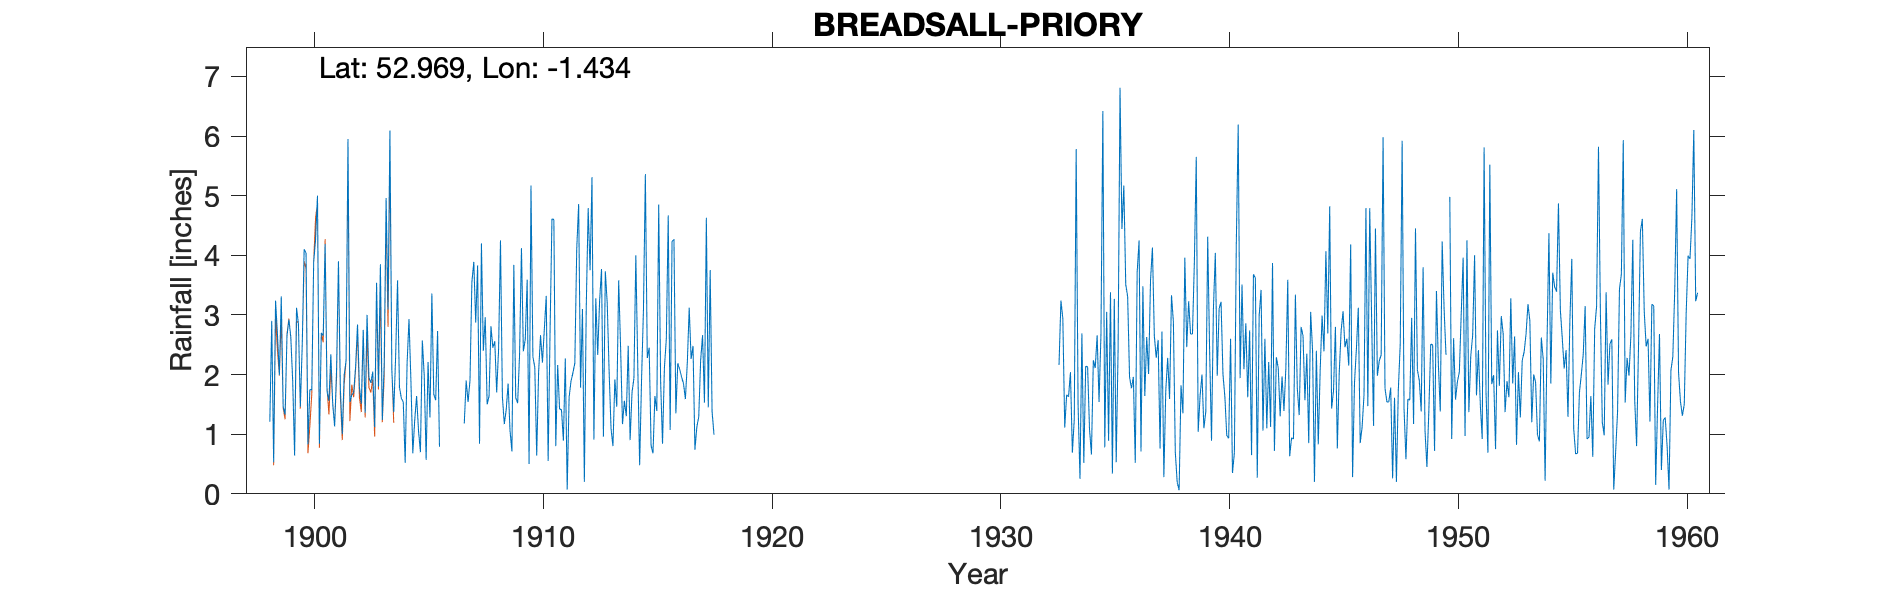

Data behind this chart, as committed beside it:
BREADSALL-PRIORY-MAIN-GAUGE, , , , , , , , , , , , , , , , , , , , , , , 
Grid ref, SK381414, Long, -1.434, Lat, 52.97, Elevation, 370, ft., , , , , , , , , , , , , , , 
Station no, 2662/5, , , , , , , , , , , , , , , , , , , , , , 
, 1890, 1891, 1892, 1893, 1894, 1895, 1896, 1897, 1898, 1899, 1900, 1901, 1902, 1903, 1904, 1905, 1906, 1907, 1908, 1909, 1910, 1911, 1912
January, , , , , , , , , , 3.31, 4.1, 1.72, 1.54, 2.05, 2.31, 1.06, , 1.18, 1.5, 1.06, 2.3, 0.8, 4.86
February, , , , , , , , , , 1.46, 4.04, 1.56, 1.66, 1.12, 3.58, 0.7, , 1.9, 1.64, 0.71, 2.12, 2.16, 1.78
March, , , , , , , , , , 1.33, 0.83, 2.34, 1.7, 3.54, 1.79, 2.57, , 1.54, 2.81, 3.84, 0.64, 1.42, 3.1
April, , , , , , , , , , 2.65, 1.75, 1.5, 2.14, 1.8, 1.6, 1.98, , 1.9, 2.45, 1.61, 2.04, 1.41, 0.2
May, , , , , , , , , , 2.92, 1.74, 1.13, 2.84, 3.85, 1.54, 0.57, , 3.55, 2.56, 1.52, 2.66, 0.89, 3.15
June, , , , , , , , , , 2.63, 3.89, 2.07, 1.79, 1.24, 0.52, 2.21, , 3.89, 1.7, 2.33, 2.2, 2.27, 4.79
July, , , , , , , , , 1.21, 1.89, 4.27, 3.9, 1.51, 2.18, 2.18, 1.28, , 2.87, 2.42, 4.12, 2.76, 0.07, 3.75
August, , , , , , , , , 2.9, 0.64, 5, 1.76, 2.75, 4.96, 2.93, 3.36, , 3.83, 4.25, 2.39, 3.32, 1.62, 5.31
September, , , , , , , , , 0.53, 3.12, 0.84, 1, 1.36, 3.09, 1.91, 1.67, , 0.84, 1.63, 2.59, 0.55, 1.89, 0.91
October, , , , , , , , , 3.24, 2.85, 2.7, 1.99, 3, 6.09, 0.68, 1.57, , 4.2, 1.17, 3.59, 2.71, 2.03, 3.28
November, , , , , , , , , 2.67, 1.46, 2.65, 2.23, 1.95, 2.08, 1.23, 2.73, , 2.4, 1.41, 0.5, 4.61, 2.19, 2.33
December, , , , , , , , , 1.99, 2.49, 4.19, 5.95, 1.86, 1.37, 1.64, 0.79, , 2.96, 1.85, 5.17, 4.6, 4.11, 3.24
Total, , , , , , , , , , 26.75, 36, 27.15, 24.1, 33.37, 21.91, 20.49, , 31.06, 25.39, 29.43, 30.51, 20.86, 36.7
NGR is from the 1950s record and is Brea…, , , , , , , , , , , , , , , , , , , , , , , 
